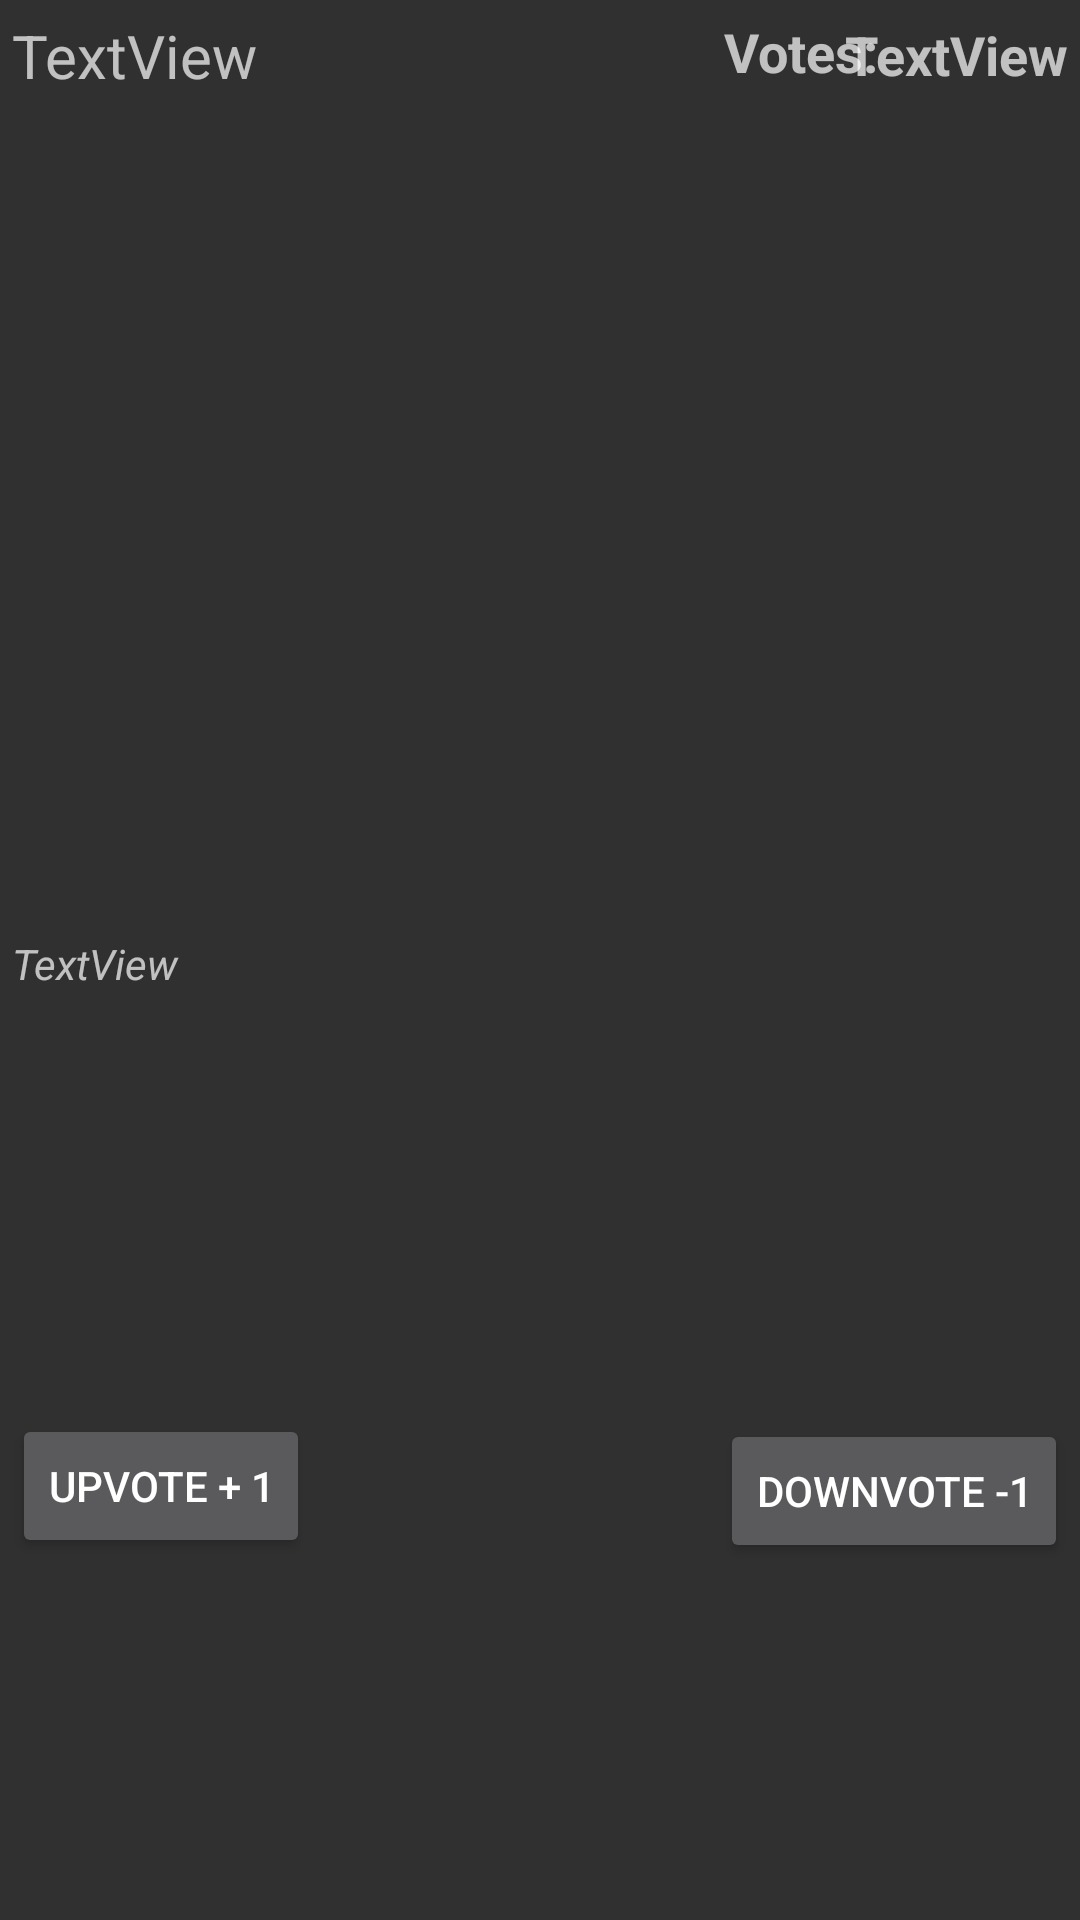

Write the Android layout XML for this screen, with the resource values it uses.
<!-- AndroidManifest.xml: application theme Theme.AppCompat.NoActionBar -->
<!-- res/layout/policy_list_item.xml -->
<?xml version="1.0" encoding="utf-8"?>
<android.support.constraint.ConstraintLayout xmlns:android="http://schemas.android.com/apk/res/android"
    xmlns:app="http://schemas.android.com/apk/res-auto"
    xmlns:tools="http://schemas.android.com/tools"
    style="Widget.Material.Light.TextView.ListSeparator"
    android:layout_width="match_parent"
    android:layout_height="wrap_content">

    <TextView
        android:id="@+id/textView1"
        android:layout_width="wrap_content"
        android:layout_height="wrap_content"
        android:layout_marginStart="4dp"
        android:layout_marginTop="5dp"
        android:text="TextView"
        android:textSize="20sp"
        app:layout_constraintStart_toStartOf="parent"
        app:layout_constraintTop_toTopOf="parent" />

    <TextView
        android:id="@+id/textView2"
        android:layout_width="397dp"
        android:layout_height="42dp"
        android:layout_marginStart="4dp"
        android:layout_marginTop="1dp"
        android:layout_marginBottom="8dp"
        android:text="TextView"
        android:textStyle="italic"
        app:layout_constraintBottom_toBottomOf="parent"
        app:layout_constraintStart_toStartOf="parent"
        app:layout_constraintTop_toBottomOf="@+id/textView1" />

    <Button
        android:id="@+id/voteUp"
        android:layout_width="wrap_content"
        android:layout_height="wrap_content"
        android:layout_marginStart="4dp"
        android:layout_marginTop="5dp"
        android:layout_marginBottom="8dp"
        android:text="Upvote + 1"
        app:layout_constraintBottom_toBottomOf="parent"
        app:layout_constraintStart_toStartOf="parent"
        app:layout_constraintTop_toBottomOf="@+id/textView2" />

    <Button
        android:id="@+id/voteDown"
        android:layout_width="wrap_content"
        android:layout_height="wrap_content"
        android:layout_marginTop="5dp"
        android:layout_marginEnd="4dp"
        android:layout_marginBottom="5dp"
        android:text="Downvote -1"
        app:layout_constraintBottom_toBottomOf="parent"
        app:layout_constraintEnd_toEndOf="parent"
        app:layout_constraintTop_toBottomOf="@+id/textView2" />

    <TextView
        android:id="@+id/voteCount"
        android:layout_width="wrap_content"
        android:layout_height="wrap_content"
        android:layout_marginTop="6dp"
        android:layout_marginEnd="4dp"
        android:text="TextView"
        android:textAlignment="center"
        android:textSize="18sp"
        android:textStyle="bold"
        app:layout_constraintEnd_toEndOf="parent"
        app:layout_constraintTop_toTopOf="parent" />

    <TextView
        android:id="@+id/textView3"
        android:layout_width="57dp"
        android:layout_height="27dp"
        android:layout_marginStart="179dp"
        android:layout_marginTop="5dp"
        android:layout_marginEnd="7dp"
        android:text="Votes: "
        android:textSize="18sp"
        android:textStyle="bold"
        app:layout_constraintEnd_toStartOf="@+id/voteCount"
        app:layout_constraintStart_toEndOf="@+id/textView1"
        app:layout_constraintTop_toTopOf="parent" />
</android.support.constraint.ConstraintLayout>
<!-- resources referenced by this layout -->
<resources>

</resources>
